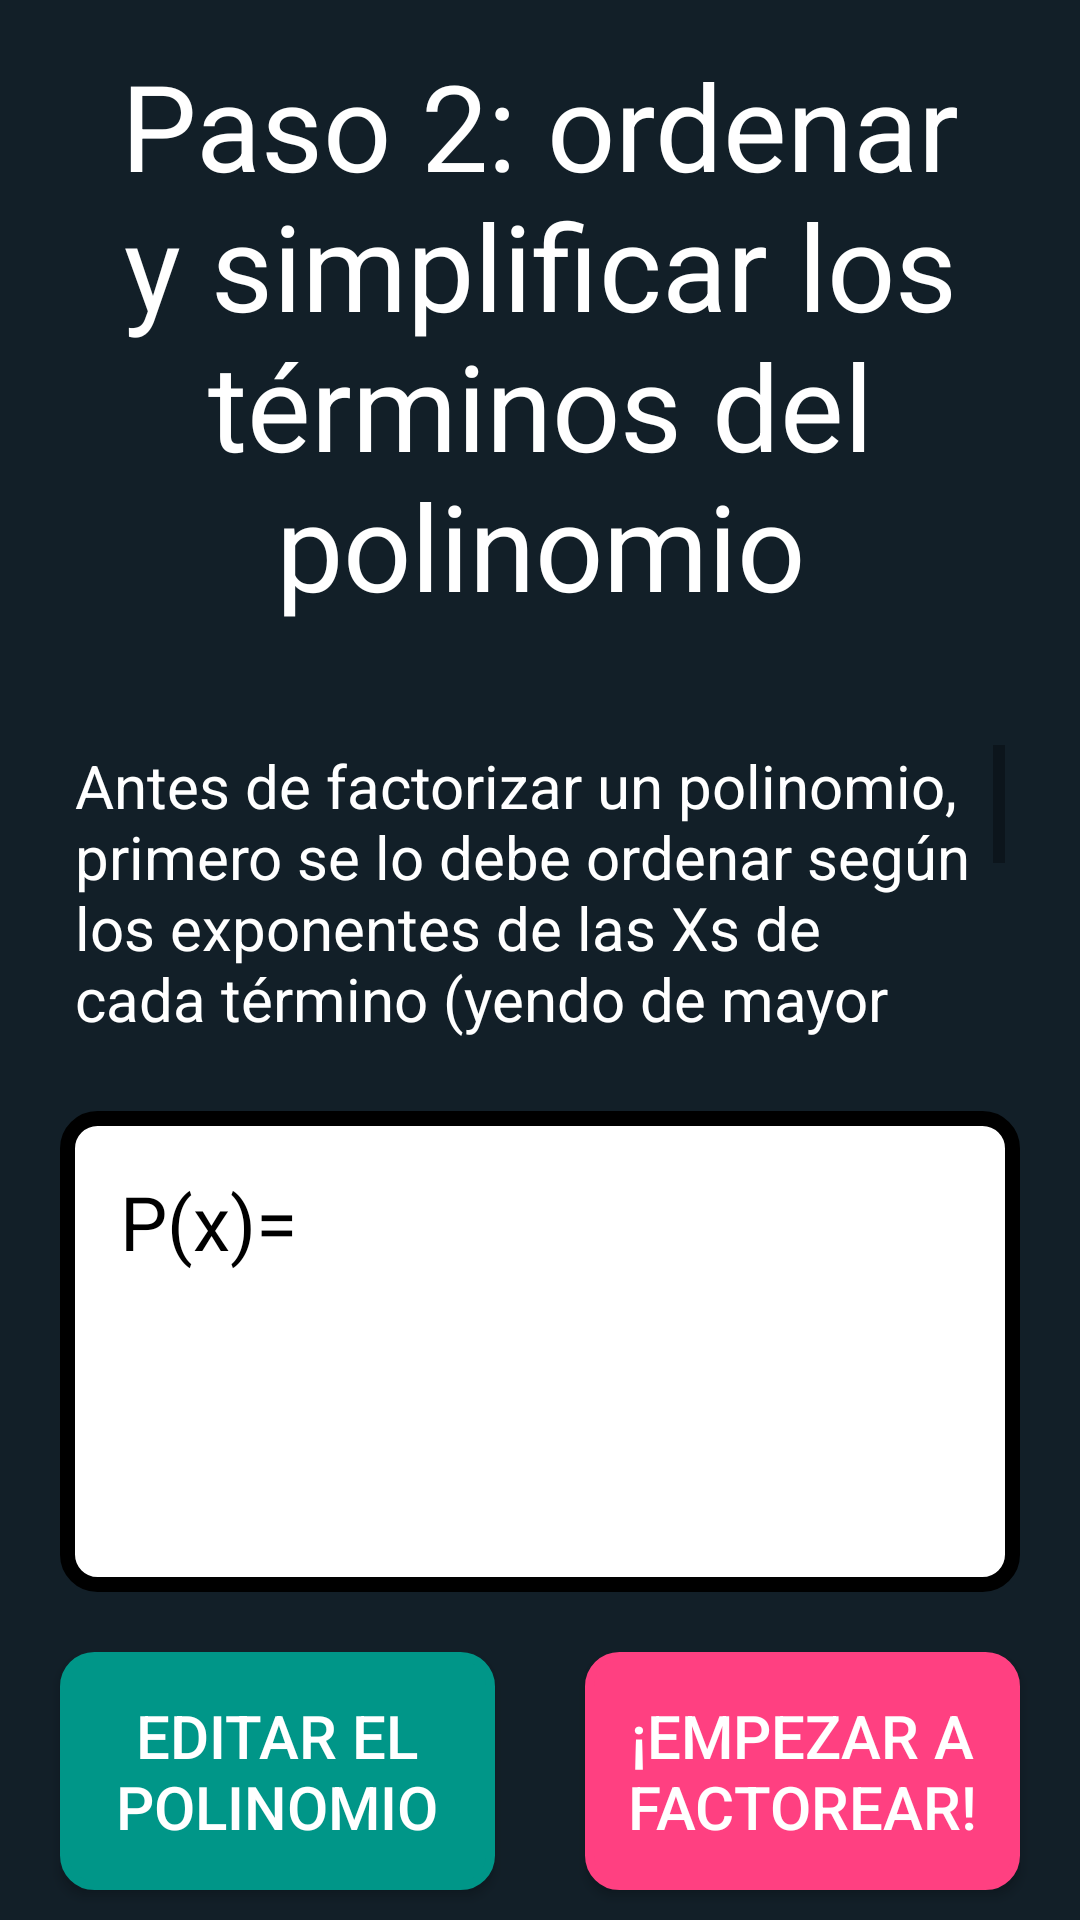

Reconstruct the res/layout file that produces this screen, plus the resources it refers to.
<!-- AndroidManifest.xml: application theme AppTheme -->
<!-- res/layout/sort_and_simplify_polynomial.xml -->
<?xml version="1.0" encoding="utf-8"?>
<LinearLayout xmlns:android="http://schemas.android.com/apk/res/android"
    android:layout_width="match_parent"
    android:layout_height="match_parent"
    android:orientation="vertical"
    android:background="@color/colorBackground"
    android:id="@+id/sort_and_simplify_section_id">

    <TextView
        android:layout_width="match_parent"
        android:layout_height="wrap_content"
        android:gravity="top|center_horizontal"
        android:text="Paso 2: ordenar y simplificar los términos del polinomio"
        android:textColor="@color/colorWhite"
        android:layout_margin="15dp"
        android:textSize="40dp" />

    <LinearLayout
        android:layout_width="match_parent"
        android:layout_height="match_parent"
        android:orientation="vertical"
        android:weightSum="100">

        <TextView
            android:id="@+id/sort_and_simplification_justification_id"
            android:layout_width="match_parent"
            android:layout_height="0dp"
            android:layout_weight="30"
            android:text="@string/ORDENAR_Y_SIMPLIFICAR_POLINOMIO"
            android:textSize="20dp"
            android:textColor="@color/colorWhite"
            android:padding="5dp"
            android:layout_margin="20dp"
            android:scrollbars="vertical"/>

        <TextView
            android:id="@+id/polynomial_sorted_and_simplified"
            android:background="@drawable/rounded_corners_polynomial_text"
            android:layout_width="match_parent"
            android:layout_height="0dp"
            android:layout_weight="45"
            android:gravity="top|start"
            android:textColor="@color/colorBlack"
            android:padding="20dp"
            android:layout_marginStart="20dp"
            android:layout_marginEnd="20dp"
            android:layout_marginBottom="20dp"
            android:text="P(x)="
            android:scrollbars="vertical"
            android:textSize="25dp" />

        <LinearLayout
            android:layout_width="match_parent"
            android:layout_height="0dp"
            android:layout_weight="25"
            android:orientation="horizontal"
            android:weightSum="100">

            <Button
                android:id="@+id/go_to_edition_section_id"
                android:layout_width="0dp"
                android:layout_weight="50"
                android:layout_height="match_parent"
                android:layout_marginStart="20dp"
                android:layout_marginEnd="10dp"
                android:layout_marginBottom="10dp"
                android:text="Editar el polinomio"
                android:textSize="20dp"
                android:textColor="@color/colorWhite"
                android:background="@drawable/rounded_corners_main_buttons"/>

            <Button
                android:id="@+id/go_to_resolution_id"
                android:layout_width="0dp"
                android:layout_weight="50"
                android:layout_height="match_parent"
                android:layout_marginStart="20dp"
                android:layout_marginEnd="20dp"
                android:layout_marginBottom="10dp"
                android:text="¡Empezar a factorear!"
                android:textSize="20dp"
                android:textColor="@color/colorWhite"
                android:background="@drawable/rounded_corners_polynomial_summary"/>
        </LinearLayout>
    </LinearLayout>

</LinearLayout>
<!-- resources referenced by this layout -->
<resources>
  <color name="colorBackground">#121f28</color>
  <color name="colorBlack">#000000</color>
  <color name="colorWhite">#FFFFFF</color>
  <!-- drawable rounded_corners_main_buttons (drawable) -->
  <?xml version="1.0" encoding="utf-8"?>
  <shape xmlns:android="http://schemas.android.com/apk/res/android" android:shape="rectangle">
      <solid android:color="@color/colorGreen"/>
  
      <stroke android:width="3dp"
          android:color="@color/colorGreen"/>
  
      <padding android:left="1dp"
          android:top="1dp"
          android:right="1dp"
          android:bottom="1dp"/>
  
      <corners android:radius="30px"/>
  </shape>
  <!-- drawable rounded_corners_polynomial_summary (drawable) -->
  <?xml version="1.0" encoding="utf-8"?>
  <shape xmlns:android="http://schemas.android.com/apk/res/android" android:shape="rectangle">
      <solid android:color="@color/colorAccent"/>
  
      <stroke android:width="3dp"
          android:color="@color/colorAccent"/>
  
      <padding android:left="1dp"
          android:top="1dp"
          android:right="1dp"
          android:bottom="1dp"/>
  
      <corners android:radius="30px"/>
  </shape>
  <!-- drawable rounded_corners_polynomial_text (drawable) -->
  <?xml version="1.0" encoding="utf-8"?>
  <shape xmlns:android="http://schemas.android.com/apk/res/android" android:shape="rectangle">
      <solid android:color="@color/colorWhite"/>
  
      <stroke android:width="5dp"
          android:color="@color/colorBlack"/>
  
      <padding android:left="1dp"
          android:top="1dp"
          android:right="1dp"
          android:bottom="1dp"/>
  
      <corners android:radius="30px"/>
  </shape>
  <string name="ORDENAR_Y_SIMPLIFICAR_POLINOMIO">Antes de factorizar un polinomio, primero se lo debe ordenar según los exponentes de las Xs de cada término (yendo de mayor a menor), y luego simplificarlo: simplificar un polinomio implica "acumular" los términos que tengan Xs con el mismo exponente; por ejemplo: dos términos cuadráticos pueden simplificarse en uno solo.</string>
  <style name="AppTheme" parent="Theme.AppCompat.Light.NoActionBar">
          
          <item name="colorPrimary">@color/colorPrimary</item>
          <item name="colorPrimaryDark">@color/colorPrimaryDark</item>
          <item name="colorAccent">@color/colorGreen</item>
      </style>
  <color name="colorGreen">#009688</color>
  <color name="colorAccent">#FF4081</color>
  <color name="colorPrimary">#3F51B5</color>
  <color name="colorPrimaryDark">#00675a</color>
</resources>
